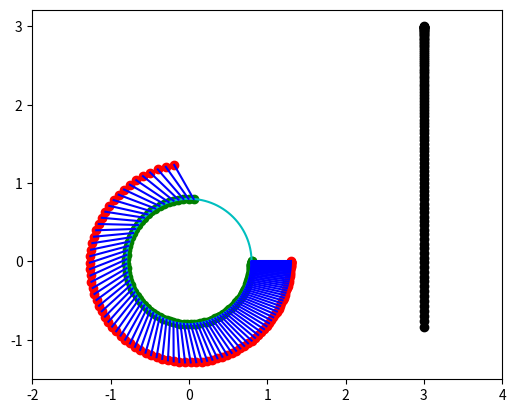

Here is the Python script that generated this plot:
# -*- coding: utf-8 -*-
"""
Created on Sat May 28 00:10:15 2016

[redacted]
"""
import numpy as np
from numpy import sin, cos, pi
from scipy.integrate import odeint
import matplotlib.pyplot as plt

la = .8
lb = .5
I = 5.0
m = .61
mp = 30.
g = 9.8
h0 = 3.0

def f(x, t):
    alpha, beta, alphap, betap = x #alpha p = alpha punto

    A = I/m + la*la*(1.+mp/m)
    B = la*lb*cos(alpha-beta)
    C = la*lb*cos(alpha-beta)
    D = lb*lb
    E = -(mp/m)*la*(la*alphap+g)-g*la*sin(alpha)-la*lb*betap*betap*sin(alpha-beta) 
    F = la*lb*alphap*alphap*sin(alpha-beta)-g*lb*sin(beta) 
    det = (I/m + la*la*sin(alpha-beta)*sin(alpha-beta)+la*la*(mp/m))*lb*lb
    det = 1.0/det

    dxdt = [alphap, betap, (D*E-B*F)*det, (-C*E + A*F)*det]
    return dxdt

c_ini = [pi/2, pi/2, 0., 0.]
t = np.linspace(0., 1.15, 101)

sol = odeint(f, c_ini, t)

a = sol[:,0] ; b = sol[:,1]
xa = la*sin(a); ya = -la*cos(a) #-
xb = lb*sin(b) + xa; yb = -lb*cos(b) + ya #-
theta = np.linspace(0., 2*pi, 361)
xc = la*cos(theta) ; yc = la*sin(theta)
xd = [3.]*len(sol); yd = h0+la*(a-c_ini[0])
plt.axes().set_aspect('equal')
plt.xlim(-2,4)
plt.plot(xa, ya, 'go')
plt.plot(xb, yb, 'ro')
plt.plot(xc, yc, 'c-')
plt.plot(xd, yd, 'ko')
for i in range(0,len(xa)):
	plt.plot([xa[i], xb[i]],[ya[i], yb[i]], 'b-')
plt.show()
